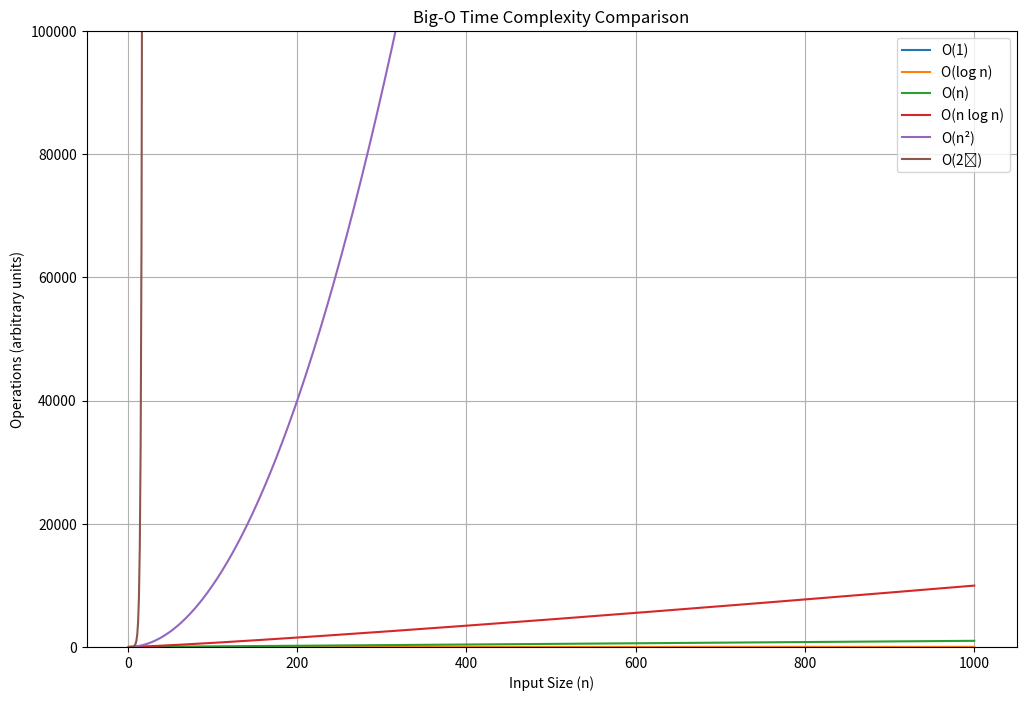

Source code (Python):
""""Task 3: Visualizing Big-O Notation 
Objective: Develop an interactive Python program to visualize the growth of different time 
complexities. 
Instructions: 
1. Implement functions for different complexities (O(1), O(log n), O(n), O(n log n), 
O(n^2), O(2^n)). 
2. Generate input sizes from 1 to 1000 and compute the corresponding output values. 
3. Write a report explaining the meaning of these complexities and real-world examples 
of each. 
Deliverables: 
• Python script with complexity functions 
• Graphs comparing different complexities 
• A report explaining Big-O notation with examples"""

# Visualizing Big-O Notation
# Developing an interactive Python program to visualize the growth of different time complexities.

import matplotlib.pyplot as plt
import numpy as np
import math

def constant(n):
    return np.ones_like(n)

def log_n(n):
    return np.log2(n)

def linear(n):
    return n

def n_log_n(n):
    return n * np.log2(n)

def quadratic(n):
    return n ** 2

def exponential(n):
    return 2 ** n

n = np.arange(1, 1001) 
n_exp = np.arange(1, 21)

plt.figure(figsize=(12, 8))

plt.plot(n, constant(n), label='O(1)')
plt.plot(n, log_n(n), label='O(log n)')
plt.plot(n, linear(n), label='O(n)')
plt.plot(n, n_log_n(n), label='O(n log n)')
plt.plot(n, quadratic(n), label='O(n²)')
plt.plot(n_exp, exponential(n_exp), label='O(2ⁿ)')  

plt.title('Big-O Time Complexity Comparison')
plt.xlabel('Input Size (n)')
plt.ylabel('Operations (arbitrary units)')
plt.legend()
plt.grid(True)
plt.ylim(0, 100000)  
plt.show()
